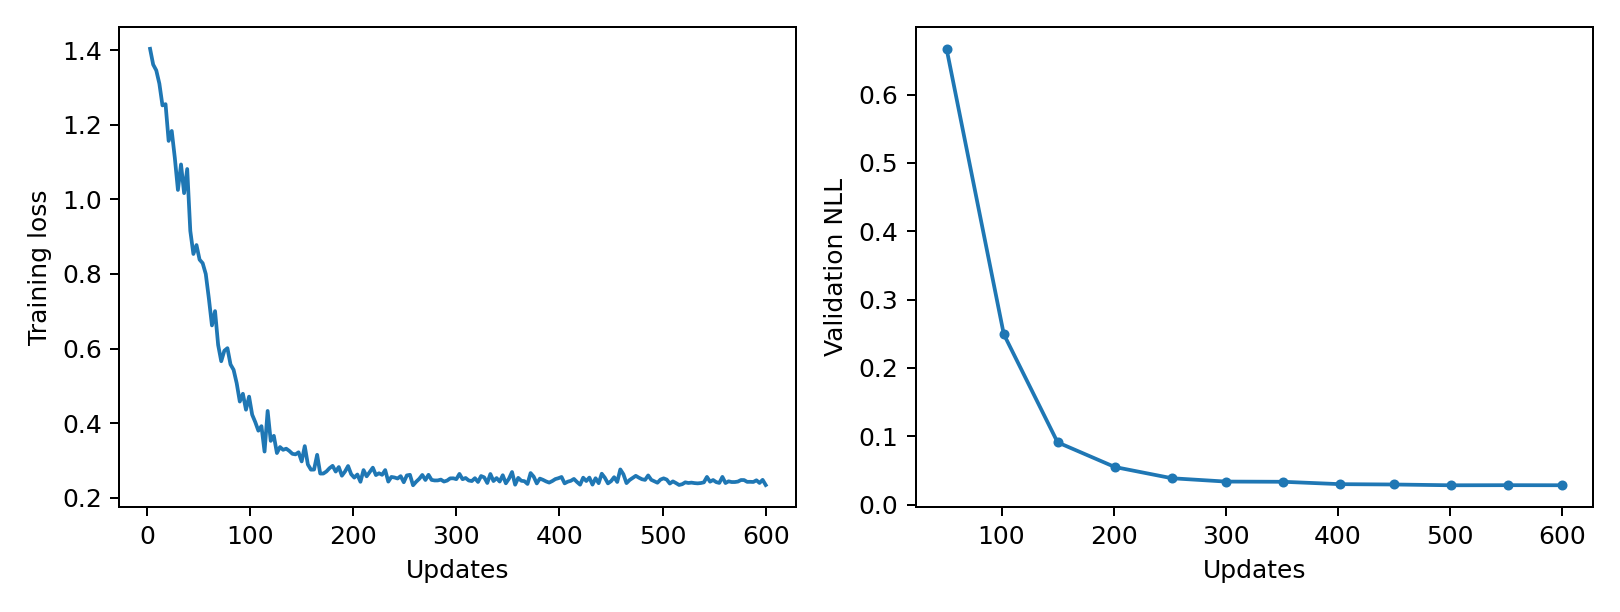

The table this chart was drawn from, first rows:
epoch, updates, train_loss, validation_nll, train_seconds, peak_gpu_mib
1, 3, 1.403, , 0.2381, 1197
2, 6, 1.361, , 0.2372, 1197
3, 9, 1.346, , 0.2369, 1197
4, 12, 1.31, , 0.2332, 1197
5, 15, 1.252, , 0.2312, 1197
6, 18, 1.255, , 0.2314, 1197
7, 21, 1.157, , 0.2314, 1197
8, 24, 1.183, , 0.2298, 1197
9, 27, 1.111, , 0.2344, 1197
10, 30, 1.025, , 0.2361, 1197
11, 33, 1.093, , 0.2347, 1197
12, 36, 1.017, , 0.2371, 1197
13, 39, 1.081, , 0.2342, 1197
14, 42, 0.9154, , 0.2332, 1197
15, 45, 0.8534, , 0.2319, 1197
16, 48, 0.8774, , 0.2294, 1197
17, 51, 0.8383, 0.6668, 0.2295, 1197
18, 54, 0.8287, , 0.2269, 1197
19, 57, 0.7998, , 0.2322, 1197
20, 60, 0.7342, , 0.2305, 1197
21, 63, 0.6619, , 0.2354, 1197
22, 66, 0.7003, , 0.2384, 1197
23, 69, 0.6096, , 0.2351, 1197
24, 72, 0.5659, , 0.2345, 1197
25, 75, 0.594, , 0.2316, 1197
26, 78, 0.6009, , 0.2323, 1197
27, 81, 0.5573, , 0.2305, 1197
28, 84, 0.5428, , 0.2319, 1197
29, 87, 0.5068, , 0.2319, 1197
30, 90, 0.4578, , 0.2319, 1197
31, 93, 0.4786, , 0.2311, 1197
32, 96, 0.4359, , 0.2318, 1197
33, 99, 0.471, , 0.235, 1197
34, 102, 0.4225, 0.2494, 0.2359, 1197
35, 105, 0.4027, , 0.2319, 1197
36, 108, 0.3797, , 0.2327, 1197
37, 111, 0.3918, , 0.2363, 1197
38, 114, 0.3237, , 0.2379, 1197
39, 117, 0.4326, , 0.2311, 1197
40, 120, 0.3523, , 0.2319, 1197
41, 123, 0.3659, , 0.2326, 1197
42, 126, 0.3197, , 0.2305, 1197
43, 129, 0.3358, , 0.2322, 1197
44, 132, 0.3284, , 0.2303, 1197
45, 135, 0.3314, , 0.2304, 1197
46, 138, 0.3255, , 0.2319, 1197
47, 141, 0.3177, , 0.2312, 1197
48, 144, 0.3162, , 0.2345, 1197
49, 147, 0.3217, , 0.2302, 1197
50, 150, 0.2973, 0.09111, 0.2315, 1197
51, 153, 0.3384, , 0.2308, 1197
52, 156, 0.2891, , 0.232, 1197
53, 159, 0.2752, , 0.2364, 1197
54, 162, 0.2754, , 0.2368, 1197
55, 165, 0.315, , 0.2363, 1197
56, 168, 0.2647, , 0.2324, 1197
57, 171, 0.2648, , 0.2324, 1197
58, 174, 0.2703, , 0.2308, 1197
59, 177, 0.2791, , 0.2321, 1197
60, 180, 0.2854, , 0.2306, 1197
... 140 more rows
